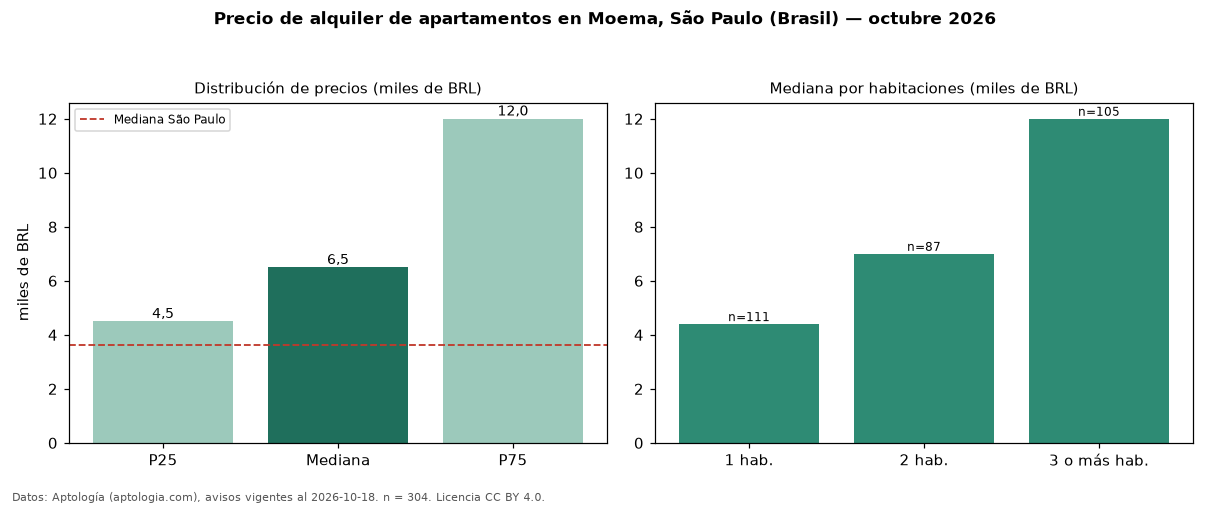

The table this chart was drawn from, first rows:
seccion, metrica, valor, moneda, n
precio, p25, 4500, BRL, 304
precio, mediana, 6500, BRL, 304
precio, p75, 12000, BRL, 304
precio, minimo, 1960, BRL, 304
precio, maximo, 30000, BRL, 304
m2, mediana_precio_m2, 90.36, BRL, 301
m2, area_mediana_m2, 80.0, m2, 301
admin, mediana_admin_mes, 1600, BRL, 300
banos, mediana_banos, 2.0, , 
parqueadero, pct_con_parqueadero, 97.8, %, 269
habitaciones, 1, 4400, BRL, 111
habitaciones, 2, 7000, BRL, 87
habitaciones, 3+, 12000, BRL, 105
ciudad, mediana_ciudad_referencia, 3621, BRL, 
ciudad, mediana_m2_ciudad, 63.16, BRL, 
fuente, fecha_datos, 2026-10-18, , 
fuente, atribucion, https://www.aptologia.com/br/aluguel/sao…, , 
fuente, licencia, CC BY 4.0, , 
